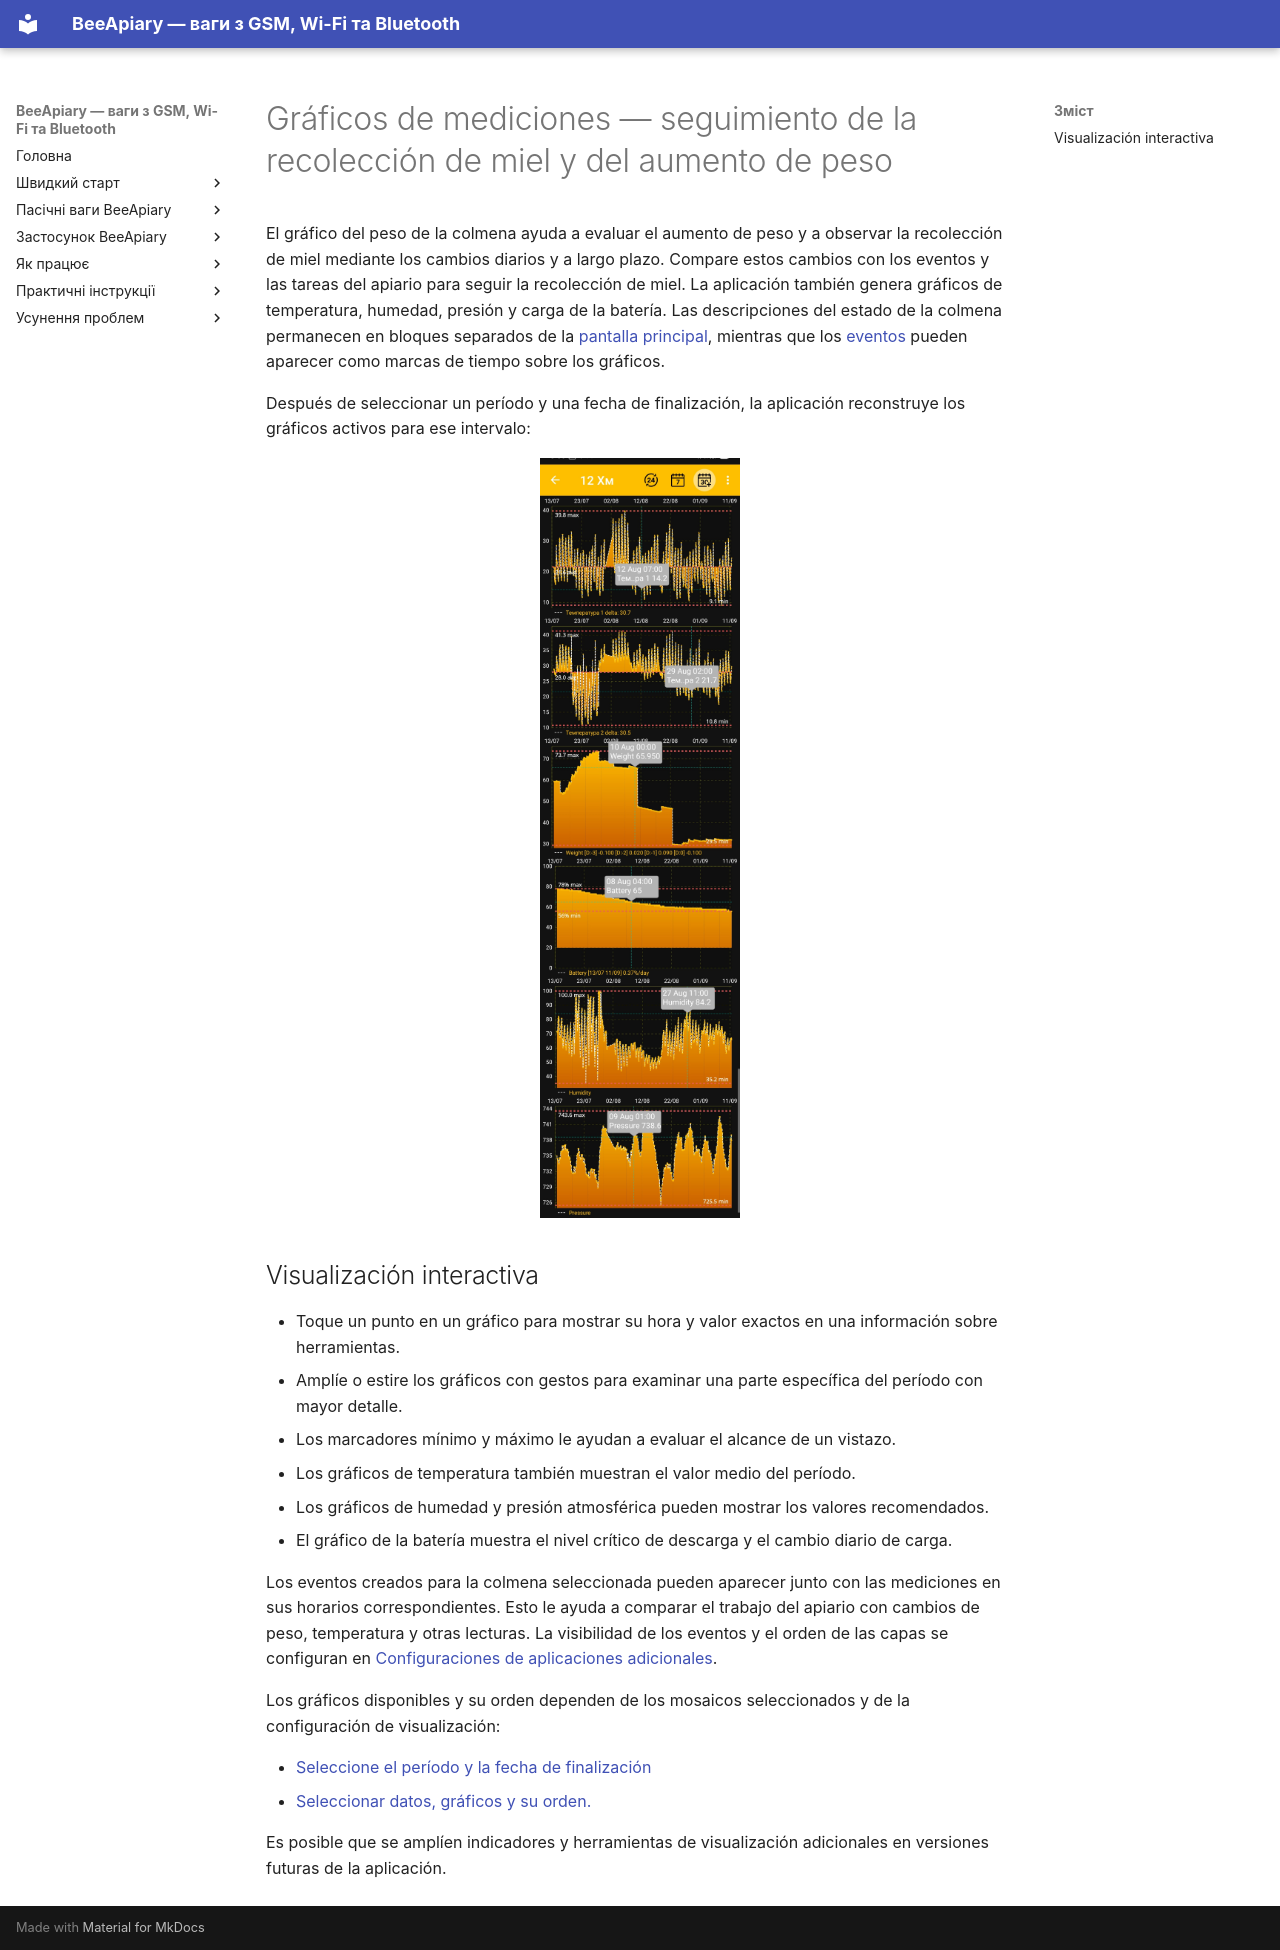

repository: Ivan-Bdgilko/BeeApiary_Docs · page: es/app/charts/index.html · generator: mkdocs

---
title: "Gráficos de mediciones — seguimiento de la recolección de miel y del aumento de peso"
description: "BeeApiary Gráficos de medición: vea los cambios de peso de la colmena para monitorear el flujo de néctar y el aumento de peso, seleccione un período y compare las lecturas con los eventos."
---

# Gráficos de mediciones — seguimiento de la recolección de miel y del aumento de peso { #_1 }

El gráfico del peso de la colmena ayuda a evaluar el aumento de peso y a observar la recolección de miel mediante los cambios diarios y a largo plazo. Compare estos cambios con los eventos y las tareas del apiario para seguir la recolección de miel. La aplicación también genera gráficos de temperatura, humedad, presión y carga de la batería. Las descripciones del estado de la colmena permanecen en bloques separados de la [pantalla principal](main-screen.md), mientras que los [eventos](events-and-notes.md) pueden aparecer como marcas de tiempo sobre los gráficos.

Después de seleccionar un período y una fecha de finalización, la aplicación reconstruye los gráficos activos para ese intervalo:

![Tablas de medidas interactivas en el BeeApiary aplicación](../../assets/en/app/charts/interactive-measurement-charts.jpg){ .doc-screenshot }

## Visualización interactiva

- Toque un punto en un gráfico para mostrar su hora y valor exactos en una información sobre herramientas.
- Amplíe o estire los gráficos con gestos para examinar una parte específica del período con mayor detalle.
- Los marcadores mínimo y máximo le ayudan a evaluar el alcance de un vistazo.
- Los gráficos de temperatura también muestran el valor medio del período.
- Los gráficos de humedad y presión atmosférica pueden mostrar los valores recomendados.
- El gráfico de la batería muestra el nivel crítico de descarga y el cambio diario de carga.

Los eventos creados para la colmena seleccionada pueden aparecer junto con las mediciones en sus horarios correspondientes. Esto le ayuda a comparar el trabajo del apiario con cambios de peso, temperatura y otras lecturas. La visibilidad de los eventos y el orden de las capas se configuran en [Configuraciones de aplicaciones adicionales](additional-settings.md).

Los gráficos disponibles y su orden dependen de los mosaicos seleccionados y de la configuración de visualización:

- [Seleccione el período y la fecha de finalización](chart-period.md)
- [Seleccionar datos, gráficos y su orden.](chart-settings.md)

Es posible que se amplíen indicadores y herramientas de visualización adicionales en versiones futuras de la aplicación.
